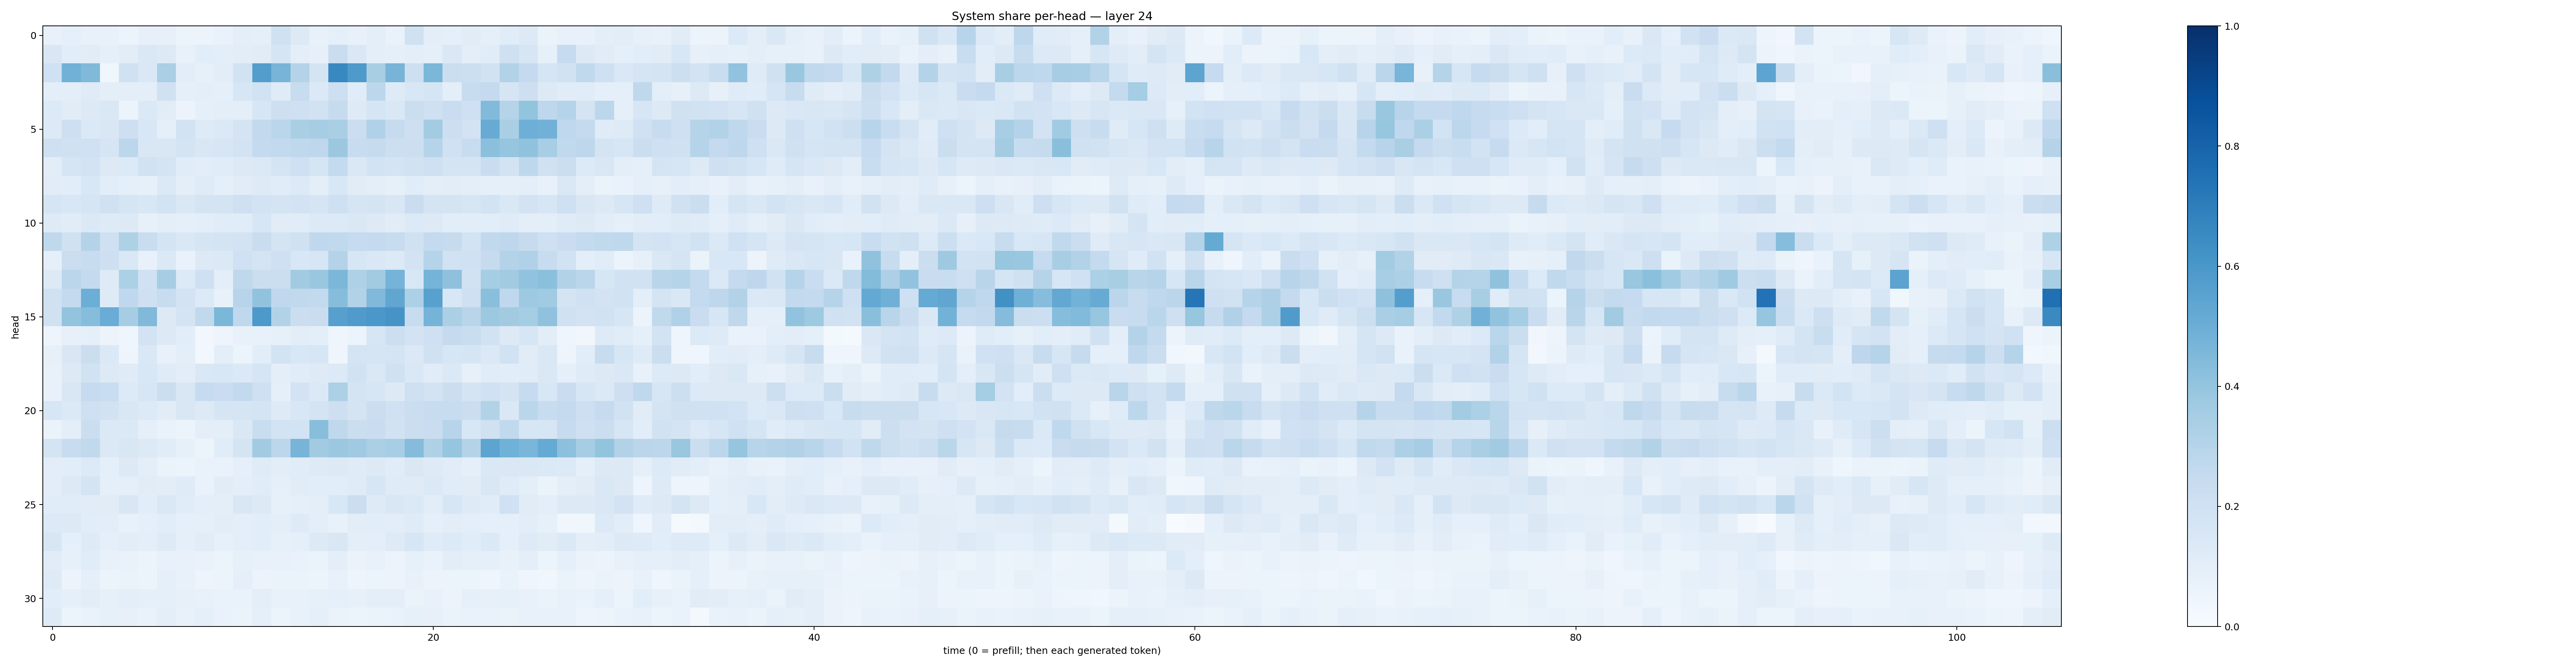

The data file committed next to this chart (first rows):
0.07156422, 0.086830735, 0.07265649, 0.07277203, 0.05890424, 0.08023799, 0.08133728, 0.06085028, 0.055162143, 0.067646444, 0.09667926, 0.08899892, 0.19811483, 0.13093032, 0.07691799, 0.09272854, 0.07066272, 0.09601357, 0.0694976, 0.19645886, 0.098797366, 0.09287912, 0.11295862, 0.09259757
0.1489, 0.1081, 0.1095, 0.08815, 0.1026, 0.1437, 0.13, 0.07281, 0.1066, 0.09954, 0.1036, 0.1124, 0.1674, 0.09955, 0.07893, 0.23, 0.145, 0.09576, 0.09297, 0.1008, 0.0905, 0.1461, 0.09396, 0.1152
0.2021, 0.4829, 0.4475, 0.03856, 0.1966, 0.1424, 0.3355, 0.1048, 0.08413, 0.1029, 0.1884, 0.5733, 0.4711, 0.3062, 0.1742, 0.6572, 0.588, 0.3399, 0.471, 0.2113, 0.4605, 0.2237, 0.2177, 0.1913
0.09799, 0.09977, 0.1172, 0.09501, 0.09487, 0.0957, 0.1977, 0.09314, 0.09541, 0.09152, 0.1629, 0.1936, 0.1179, 0.2401, 0.1368, 0.214, 0.115, 0.2783, 0.125, 0.1539, 0.17, 0.1005, 0.2361, 0.2536
0.1338, 0.1104, 0.1264, 0.1467, 0.05132, 0.1402, 0.1118, 0.05598, 0.09238, 0.09725, 0.0971, 0.1614, 0.2119, 0.2083, 0.1952, 0.243, 0.1248, 0.1658, 0.1422, 0.2216, 0.2081, 0.2294, 0.2081, 0.4432
0.1271, 0.2112, 0.1382, 0.1515, 0.2128, 0.153, 0.09042, 0.1837, 0.1227, 0.1397, 0.1781, 0.2604, 0.2862, 0.3378, 0.3481, 0.3394, 0.222, 0.3194, 0.2454, 0.2141, 0.3579, 0.215, 0.1832, 0.508
0.2071, 0.1986, 0.2017, 0.1645, 0.2803, 0.1517, 0.152, 0.1728, 0.1488, 0.1602, 0.1825, 0.2577, 0.258, 0.2732, 0.2762, 0.3818, 0.2358, 0.2455, 0.2152, 0.2171, 0.2991, 0.1999, 0.2347, 0.4181
0.1024, 0.1709, 0.1817, 0.1291, 0.1349, 0.1932, 0.1746, 0.1152, 0.1039, 0.1163, 0.1276, 0.1396, 0.1794, 0.2057, 0.171, 0.2546, 0.1438, 0.1864, 0.1731, 0.195, 0.2106, 0.1766, 0.1792, 0.2305
0.1101, 0.1079, 0.1549, 0.1072, 0.09295, 0.08345, 0.1401, 0.09591, 0.1175, 0.0911, 0.1105, 0.1232, 0.1157, 0.134, 0.09725, 0.1544, 0.1102, 0.09481, 0.08342, 0.1152, 0.0945, 0.1019, 0.0957, 0.09109
0.1665, 0.1549, 0.17, 0.1989, 0.1665, 0.1536, 0.1869, 0.1424, 0.1786, 0.1729, 0.2077, 0.1816, 0.1742, 0.1825, 0.1679, 0.2077, 0.167, 0.1726, 0.1517, 0.2268, 0.174, 0.176, 0.1579, 0.1838
0.1212, 0.1128, 0.1367, 0.1248, 0.1287, 0.07817, 0.1015, 0.08739, 0.09951, 0.1152, 0.1162, 0.1627, 0.11, 0.1153, 0.1334, 0.1361, 0.1408, 0.1266, 0.1118, 0.1364, 0.1274, 0.1087, 0.1021, 0.1058
0.2707, 0.1976, 0.3085, 0.2096, 0.3212, 0.2328, 0.173, 0.1426, 0.1676, 0.1753, 0.1825, 0.2304, 0.1743, 0.1979, 0.2682, 0.2647, 0.2478, 0.2527, 0.2358, 0.1972, 0.2572, 0.2434, 0.1842, 0.2636
0.09166, 0.2251, 0.2369, 0.2146, 0.1468, 0.07606, 0.14, 0.0701, 0.1301, 0.1376, 0.1994, 0.1728, 0.2103, 0.1531, 0.1615, 0.3064, 0.1632, 0.1472, 0.136, 0.1826, 0.3041, 0.1914, 0.203, 0.2424
0.1262, 0.2825, 0.2514, 0.1226, 0.3296, 0.2022, 0.3481, 0.1352, 0.2043, 0.0959, 0.2702, 0.2244, 0.2257, 0.3618, 0.3844, 0.4575, 0.3226, 0.3618, 0.4745, 0.1525, 0.473, 0.4132, 0.1933, 0.3535
0.1984, 0.2569, 0.4981, 0.1241, 0.2677, 0.2081, 0.2351, 0.1813, 0.133, 0.07212, 0.2966, 0.4027, 0.266, 0.2623, 0.26, 0.4324, 0.3129, 0.446, 0.5351, 0.3307, 0.5582, 0.1529, 0.2061, 0.4252
0.1958, 0.3999, 0.4313, 0.5062, 0.3488, 0.4469, 0.1283, 0.1746, 0.2625, 0.4591, 0.2689, 0.5901, 0.3108, 0.221, 0.2299, 0.559, 0.5788, 0.6007, 0.6117, 0.2359, 0.4728, 0.3344, 0.2895, 0.3753
0.04897, 0.08156, 0.09368, 0.05771, 0.04532, 0.1805, 0.1283, 0.1057, 0.02698, 0.04823, 0.07306, 0.07688, 0.08386, 0.1035, 0.09444, 0.0431, 0.06037, 0.1609, 0.2167, 0.1819, 0.2088, 0.2511, 0.2319, 0.1887
0.0796, 0.1485, 0.2248, 0.1378, 0.05006, 0.1464, 0.07787, 0.0943, 0.02544, 0.1011, 0.06155, 0.1071, 0.1855, 0.1541, 0.1616, 0.04652, 0.1758, 0.1682, 0.1751, 0.1367, 0.1954, 0.1598, 0.1653, 0.137
0.07536, 0.1292, 0.1908, 0.1299, 0.1208, 0.1524, 0.1198, 0.1037, 0.1455, 0.1552, 0.1382, 0.1669, 0.0973, 0.1151, 0.1232, 0.1362, 0.195, 0.1427, 0.1961, 0.145, 0.1169, 0.1401, 0.07982, 0.1163
0.07766, 0.1488, 0.248, 0.2317, 0.1335, 0.1567, 0.2223, 0.1499, 0.2479, 0.2276, 0.2586, 0.2096, 0.08718, 0.183, 0.1371, 0.3301, 0.1735, 0.1576, 0.1285, 0.2084, 0.1835, 0.2211, 0.1741, 0.2012
0.1607, 0.137, 0.2051, 0.1879, 0.1512, 0.1355, 0.1103, 0.1506, 0.1285, 0.1681, 0.171, 0.1725, 0.1246, 0.1546, 0.1749, 0.2145, 0.1777, 0.2203, 0.2004, 0.2198, 0.235, 0.2398, 0.2203, 0.3118
0.06476, 0.09818, 0.2228, 0.1368, 0.14, 0.0864, 0.06672, 0.05424, 0.1012, 0.09424, 0.1422, 0.2334, 0.1854, 0.1852, 0.4262, 0.2713, 0.2234, 0.2277, 0.1947, 0.2256, 0.2285, 0.2955, 0.1534, 0.1963
0.178, 0.2388, 0.2644, 0.1393, 0.1488, 0.1298, 0.1134, 0.08357, 0.06249, 0.1162, 0.1742, 0.3616, 0.278, 0.4703, 0.3626, 0.3807, 0.3699, 0.3325, 0.3438, 0.4337, 0.3233, 0.3968, 0.3071, 0.5415
0.1023, 0.1056, 0.1358, 0.08819, 0.1297, 0.09949, 0.06471, 0.06145, 0.06984, 0.06941, 0.09049, 0.1209, 0.1051, 0.1157, 0.1244, 0.1267, 0.1201, 0.1265, 0.1165, 0.1414, 0.125, 0.1098, 0.09087, 0.1433
0.1021, 0.1273, 0.1769, 0.09048, 0.09204, 0.1127, 0.1022, 0.1184, 0.06828, 0.1105, 0.0958, 0.1154, 0.09131, 0.1112, 0.1092, 0.1092, 0.1179, 0.1565, 0.1207, 0.1181, 0.1383, 0.1156, 0.1128, 0.1508
0.1159, 0.1146, 0.1117, 0.1101, 0.1489, 0.1056, 0.1413, 0.1167, 0.09612, 0.09985, 0.1518, 0.1292, 0.08532, 0.09201, 0.09426, 0.1546, 0.2204, 0.1244, 0.1499, 0.1389, 0.1092, 0.1608, 0.1232, 0.1167
0.1356, 0.1286, 0.1058, 0.1043, 0.07529, 0.0909, 0.1055, 0.0934, 0.08914, 0.1054, 0.09563, 0.1068, 0.09562, 0.1221, 0.09689, 0.07164, 0.1034, 0.1065, 0.1048, 0.1205, 0.0894, 0.103, 0.09651, 0.08672
0.1566, 0.0932, 0.1241, 0.09304, 0.1038, 0.09946, 0.123, 0.09363, 0.1122, 0.08439, 0.09886, 0.1064, 0.08342, 0.09304, 0.1273, 0.1507, 0.0959, 0.09771, 0.124, 0.1603, 0.1177, 0.1355, 0.117, 0.1406
0.1102, 0.08593, 0.1154, 0.07215, 0.06899, 0.05319, 0.07729, 0.07494, 0.06765, 0.06006, 0.0837, 0.07147, 0.07055, 0.06962, 0.06334, 0.09411, 0.06261, 0.0704, 0.05693, 0.08437, 0.06927, 0.1017, 0.09033, 0.08908
0.1246, 0.0551, 0.08764, 0.05436, 0.06548, 0.06237, 0.0929, 0.07448, 0.04861, 0.06097, 0.09015, 0.05851, 0.0658, 0.06565, 0.05313, 0.07792, 0.04997, 0.0611, 0.0569, 0.07764, 0.05652, 0.06067, 0.05199, 0.04268
0.1093, 0.09031, 0.1019, 0.0848, 0.09978, 0.08901, 0.08983, 0.07949, 0.07425, 0.06868, 0.06968, 0.09609, 0.07759, 0.07378, 0.08228, 0.08602, 0.0791, 0.09395, 0.0957, 0.06453, 0.07314, 0.05782, 0.08988, 0.08059
0.1224, 0.06062, 0.06753, 0.08224, 0.07993, 0.06922, 0.09592, 0.07578, 0.09196, 0.06992, 0.06495, 0.09025, 0.06199, 0.07122, 0.08788, 0.06563, 0.06178, 0.06548, 0.06717, 0.08561, 0.07996, 0.0637, 0.0693, 0.06795
